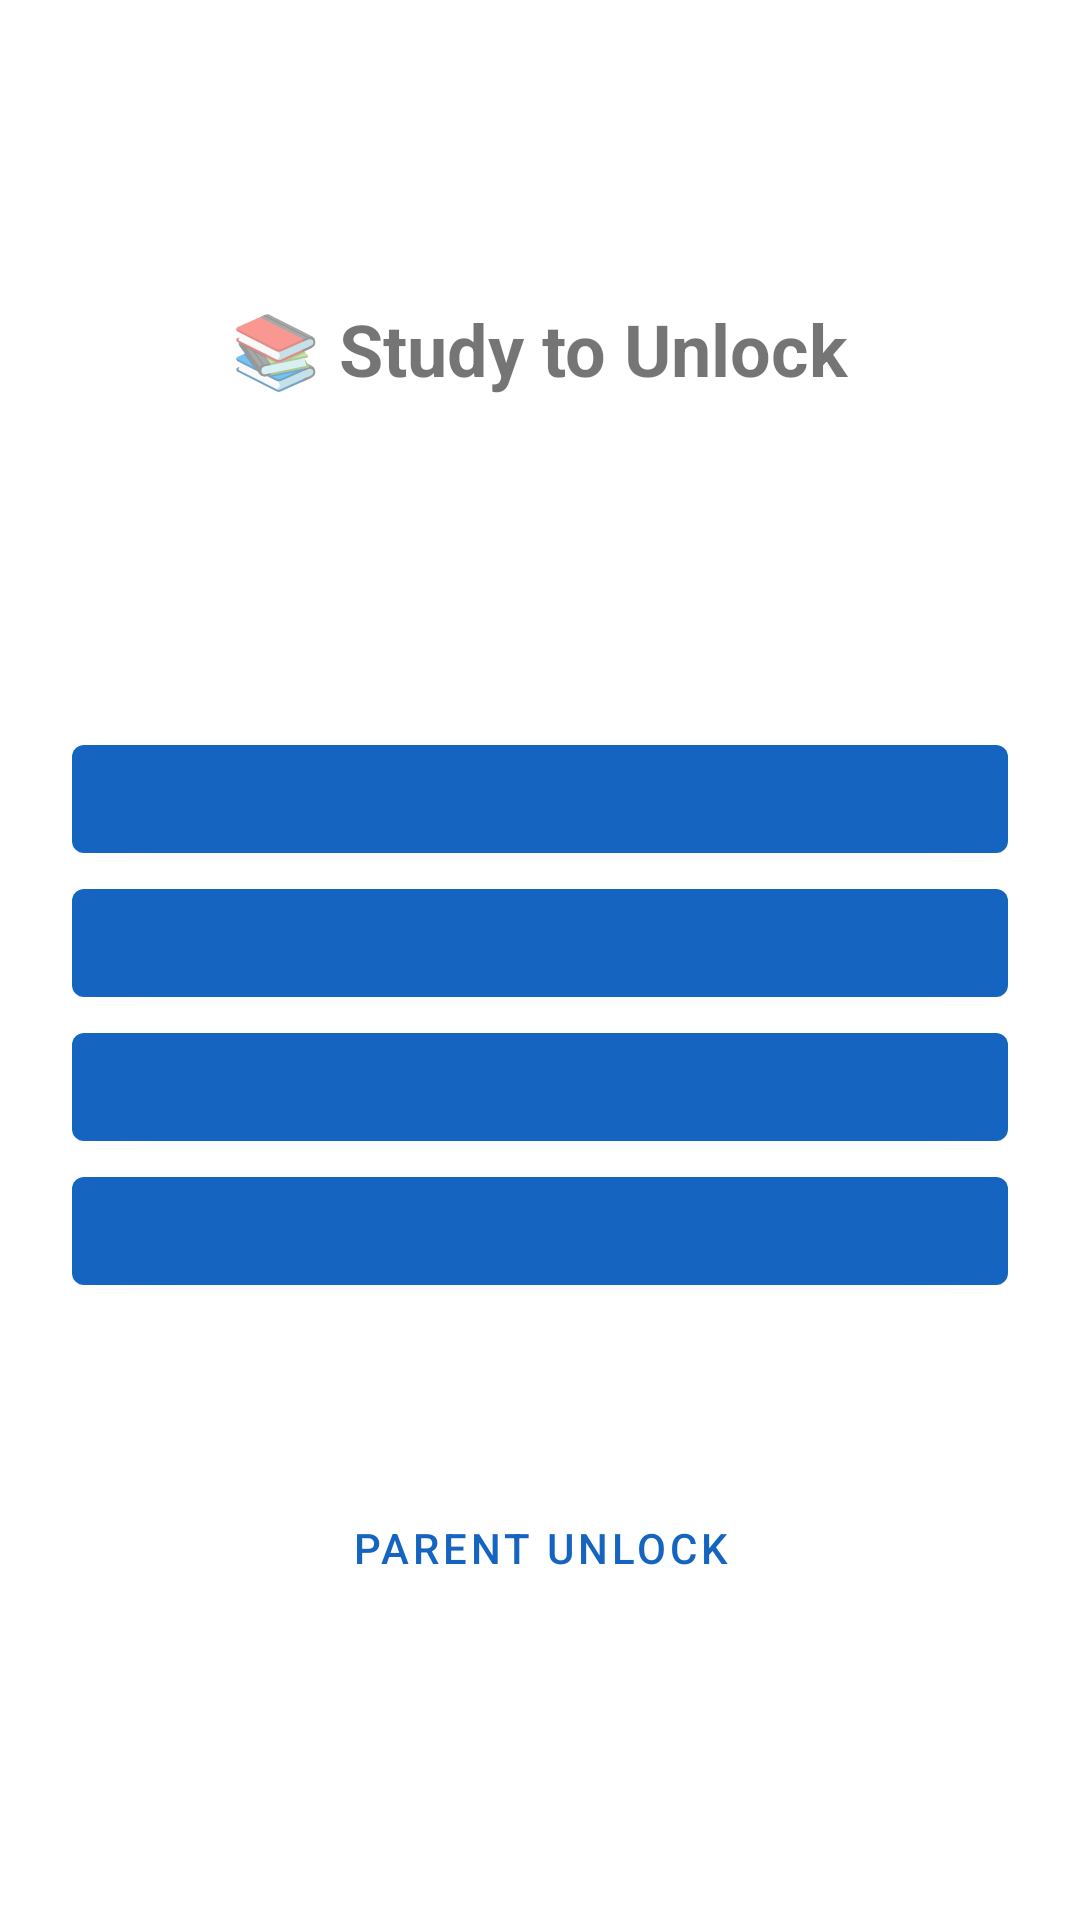

Here is an Android app screen rendered from its layout file. Give the layout XML and the strings, colors and styles it references.
<!-- AndroidManifest.xml: activity theme Theme.StudyLock.Lock -->
<!-- res/layout/activity_lock.xml -->
<?xml version="1.0" encoding="utf-8"?>
<LinearLayout xmlns:android="http://schemas.android.com/apk/res/android"
    android:layout_width="match_parent" android:layout_height="match_parent"
    android:orientation="vertical" android:gravity="center" android:padding="24dp">

    <TextView android:layout_width="wrap_content" android:layout_height="wrap_content"
        android:text="@string/lock_title" android:textSize="24sp" android:textStyle="bold" />
    <TextView android:id="@+id/tvProgress" android:layout_width="wrap_content"
        android:layout_height="wrap_content" android:layout_marginTop="8dp" />
    <TextView android:id="@+id/tvQuestion" android:layout_width="match_parent"
        android:layout_height="wrap_content" android:layout_marginVertical="24dp"
        android:gravity="center" android:textSize="26sp" />

    <Button android:id="@+id/opt1" android:layout_width="match_parent" android:layout_height="wrap_content" />
    <Button android:id="@+id/opt2" android:layout_width="match_parent" android:layout_height="wrap_content" />
    <Button android:id="@+id/opt3" android:layout_width="match_parent" android:layout_height="wrap_content" />
    <Button android:id="@+id/opt4" android:layout_width="match_parent" android:layout_height="wrap_content" />

    <TextView android:id="@+id/tvFeedback" android:layout_width="wrap_content"
        android:layout_height="wrap_content" android:layout_marginTop="12dp" android:textSize="16sp" />
    <Button android:id="@+id/btnParent" android:layout_width="wrap_content"
        android:layout_height="wrap_content" android:layout_marginTop="24dp"
        android:text="@string/parent_unlock"
        style="@style/Widget.MaterialComponents.Button.TextButton" />
</LinearLayout>
<!-- resources referenced by this layout -->
<resources>
  <string name="lock_title">📚 Study to Unlock</string>
  <string name="parent_unlock">Parent unlock</string>
  <style name="Theme.StudyLock.Lock" parent="Theme.MaterialComponents.DayNight.NoActionBar">
          <item name="colorPrimary">#1565C0</item>
          <item name="colorSecondary">#43A047</item>
      </style>
</resources>
